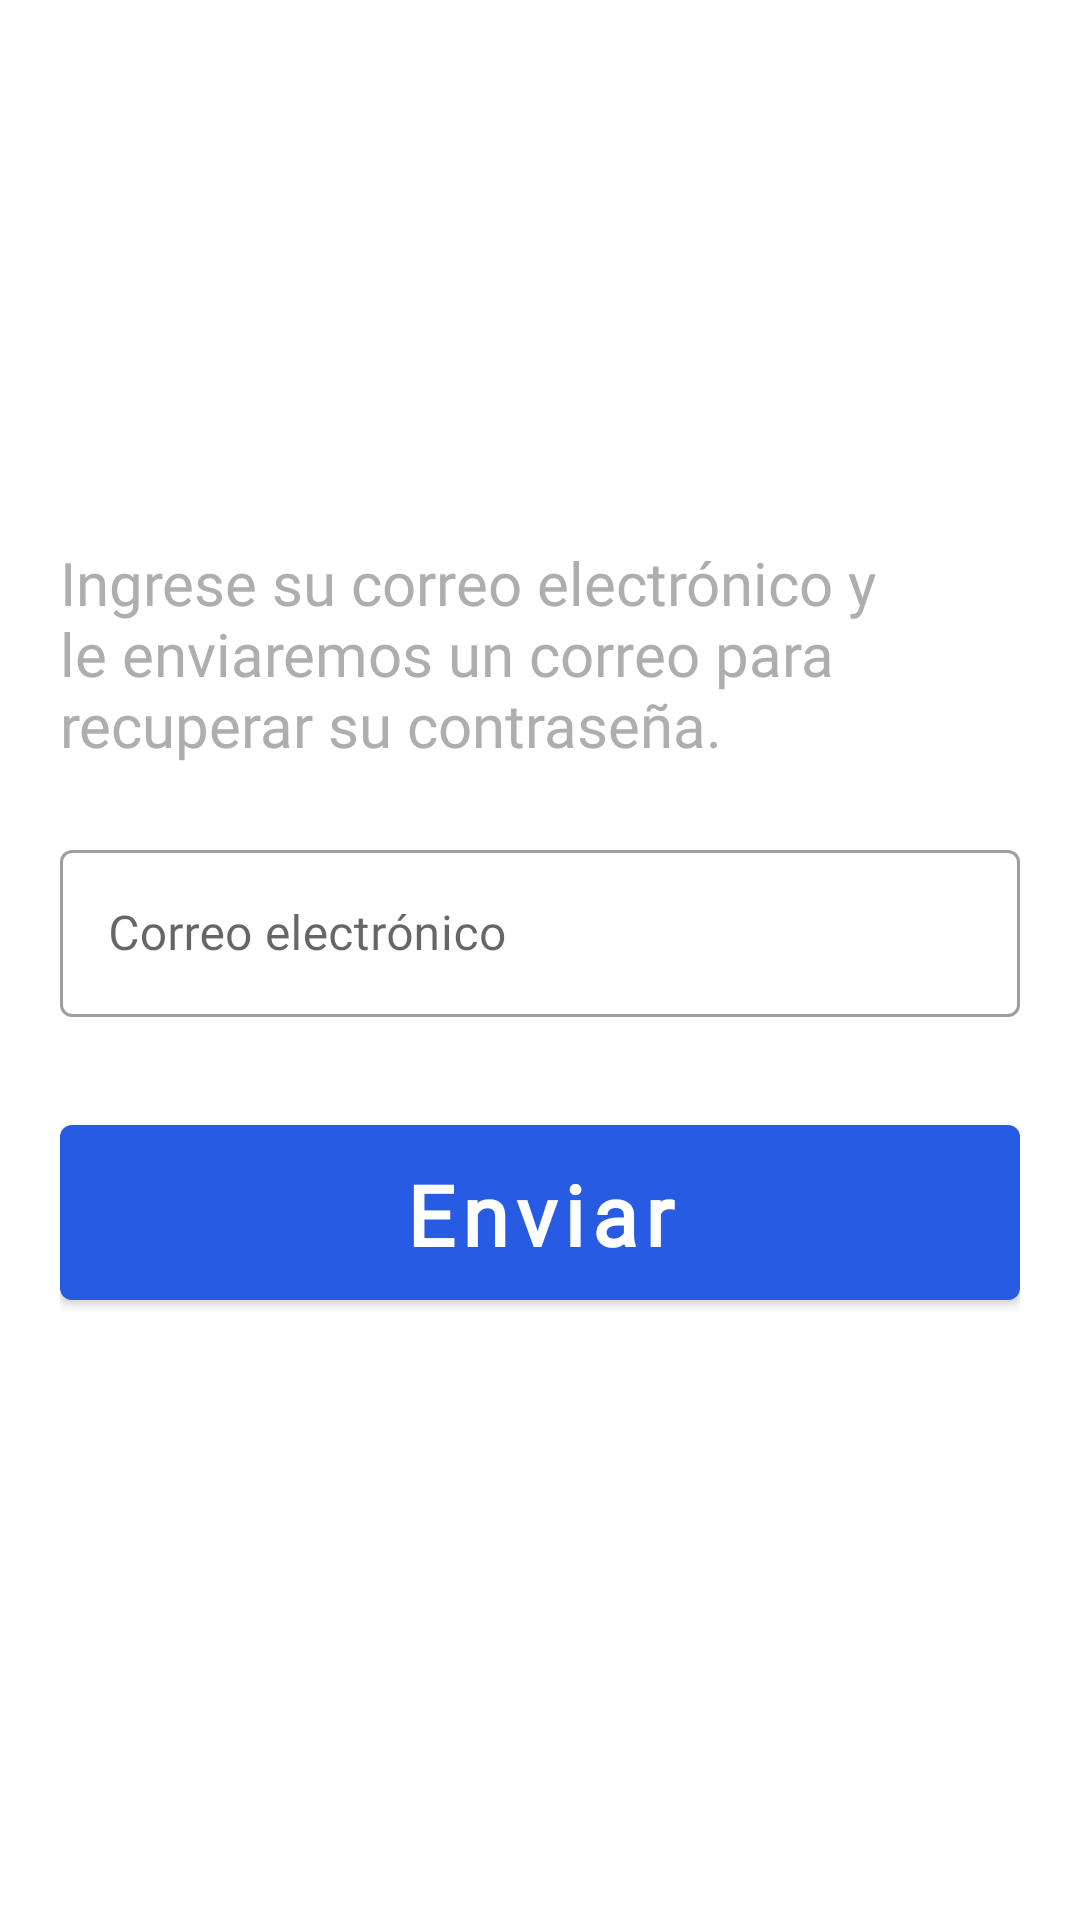

Android layout source for this screen:
<!-- AndroidManifest.xml: application theme Theme.FarmaciaGaby -->
<!-- res/layout/fragment_reset_password.xml -->
<?xml version="1.0" encoding="utf-8"?>
<layout xmlns:android="http://schemas.android.com/apk/res/android"
    xmlns:app="http://schemas.android.com/apk/res-auto"
    xmlns:tools="http://schemas.android.com/tools"
    tools:context=".fragments.ResetPasswordFragment">

    <androidx.constraintlayout.widget.ConstraintLayout
        android:id="@+id/fragment_reset_pass_container"
        android:layout_width="match_parent"
        android:layout_height="match_parent">












        <androidx.constraintlayout.widget.ConstraintLayout
            android:layout_width="match_parent"
            android:layout_height="wrap_content"
            android:layout_marginStart="20dp"
            android:layout_marginEnd="20dp"
            app:layout_constraintBottom_toBottomOf="parent"
            app:layout_constraintEnd_toEndOf="parent"
            app:layout_constraintStart_toStartOf="parent"
            app:layout_constraintTop_toTopOf="parent">

            <TextView
                android:id="@+id/tv_reset_password"
                android:layout_width="wrap_content"
                android:layout_height="wrap_content"
                android:fontFamily="@font/coolvetica_rg"
                android:text="@string/reset_password_title"
                android:textColor="@color/farmacia_gaby_gray"
                android:textSize="20sp"
                app:layout_constraintEnd_toEndOf="parent"
                app:layout_constraintStart_toStartOf="parent"
                app:layout_constraintTop_toTopOf="parent" />

            <com.google.android.material.textfield.TextInputLayout
                android:id="@+id/tv_email"
                style="@style/Widget.MaterialComponents.TextInputLayout.OutlinedBox"
                android:layout_width="match_parent"
                android:layout_height="wrap_content"
                android:layout_marginTop="20dp"
                android:hint="@string/login_email_hint"
                app:hintTextAppearance="@style/TextAppearance.AppCompat.Medium"
                app:layout_constraintEnd_toEndOf="parent"
                app:layout_constraintStart_toStartOf="parent"
                app:layout_constraintTop_toBottomOf="@+id/tv_reset_password">

                <com.google.android.material.textfield.TextInputEditText
                    android:id="@+id/et_email"
                    android:layout_width="match_parent"
                    android:layout_height="wrap_content"
                    android:fontFamily="@font/coolvetica_rg"
                    android:maxLines="1"
                    android:textSize="16sp" />

            </com.google.android.material.textfield.TextInputLayout>

            <com.google.android.material.button.MaterialButton
                android:id="@+id/btnSend"
                style="@style/BigButton"
                android:layout_width="0dp"
                android:layout_height="wrap_content"
                android:layout_marginTop="30dp"
                android:layout_marginBottom="20dp"
                android:text="@string/reset_password_send_button"
                android:textAppearance="@style/BigButtonTextAppearance"
                android:textColor="@color/white"
                app:layout_constraintBottom_toBottomOf="parent"
                app:layout_constraintLeft_toLeftOf="parent"
                app:layout_constraintRight_toRightOf="parent"
                app:layout_constraintTop_toBottomOf="@+id/tv_email" />

        </androidx.constraintlayout.widget.ConstraintLayout>

    </androidx.constraintlayout.widget.ConstraintLayout>

</layout>
<!-- resources referenced by this layout -->
<resources>
  <color name="farmacia_gaby_gray">#AEAEAE</color>
  <color name="white">#FFFFFFFF</color>
  <string name="login_email_hint">Correo electrónico</string>
  <string name="reset_password_send_button">Enviar</string>
  <string name="reset_password_title">Ingrese su correo electrónico y le enviaremos un correo para recuperar su contraseña.</string>
  <style name="BigButton" parent="Widget.MaterialComponents.Button">
          <item name="height">50dp</item>
          <item name="backgroundTint">@color/blue_primary</item>
          <item name="android:paddingTop">11dp</item>
          <item name="android:paddingBottom">10dp</item>
      </style>
  <style name="BigButtonTextAppearance" parent="TextAppearance.MaterialComponents.Button">
          <item name="android:textAllCaps">false</item>
          <item name="android:fontFamily">@font/coolvetica_condensed_rg</item>
          <item name="fontFamily">@font/coolvetica_condensed_rg</item>
          <item name="android:textStyle">bold</item>
          <item name="android:textSize">28sp</item>
          <item name="android:textColor">@color/white</item>
      </style>
  <style name="Theme.FarmaciaGaby" parent="Theme.MaterialComponents.DayNight.NoActionBar">
          
          <item name="colorPrimary">@color/blue_primary</item>
          <item name="colorPrimaryVariant">@color/blue_dark_primary</item>
          <item name="colorOnPrimary">@color/white</item>
          
          <item name="colorSecondary">@color/teal_200</item>
          <item name="colorSecondaryVariant">@color/teal_700</item>
          <item name="colorOnSecondary">@color/black</item>
          
          <item name="android:statusBarColor" tools:targetApi="l">?attr/colorPrimaryVariant</item>
  
          <item name="windowActionBar">false</item>
          <item name="windowNoTitle">true</item>
          <item name="drawerArrowStyle">@style/DrawerArrowStyle</item>
          <item name="spinnerStyle">@style/SpinnerStyle</item>
      </style>
  <color name="blue_primary">#285BE3</color>
  <color name="blue_dark_primary">#1D44AE</color>
  <color name="teal_200">#FF03DAC5</color>
  <color name="teal_700">#FF018786</color>
  <color name="black">#FF000000</color>
  <style name="DrawerArrowStyle" parent="@style/Widget.AppCompat.DrawerArrowToggle">
          <item name="spinBars">true</item>
          <item name="color">@color/white</item>
      </style>
  <style name="SpinnerStyle" parent="Widget.MaterialComponents.TextInputLayout.OutlinedBox.ExposedDropdownMenu">
          
          <item name="boxBackgroundColor">@android:color/transparent</item>
          
          <item name="boxStrokeColor">@color/blue_primary</item>
          
          
          <item name="errorEnabled">true</item>
          
          <item name="android:textColorHint">@color/farmacia_gaby_gray</item>
          
          <item name="hintTextColor">@color/blue_primary</item>
          
          <item name="materialThemeOverlay">@style/Theme.MyApp.Spinner.ThemeOverlay</item>
      </style>
  <style name="Theme.MyApp.Spinner.ThemeOverlay" parent="">
          
          <item name="autoCompleteTextViewStyle">@style/Widget.MyApp.Spinner.ThemeOverlay.AutoCompleteTextView</item>
          
          <item name="colorSurface">@color/white</item>
          
          <item name="colorOnSurface">@color/blue_primary</item>
      </style>
  <style name="Widget.MyApp.Spinner.ThemeOverlay.AutoCompleteTextView" parent="Widget.AppCompat.AutoCompleteTextView">
          
          <item name="android:background">@null</item>
          
          <item name="android:padding">18dp</item>
          
          <item name="android:textColor">@android:color/black</item>
          
          <item name="android:textSize">20sp</item>
      </style>
</resources>
